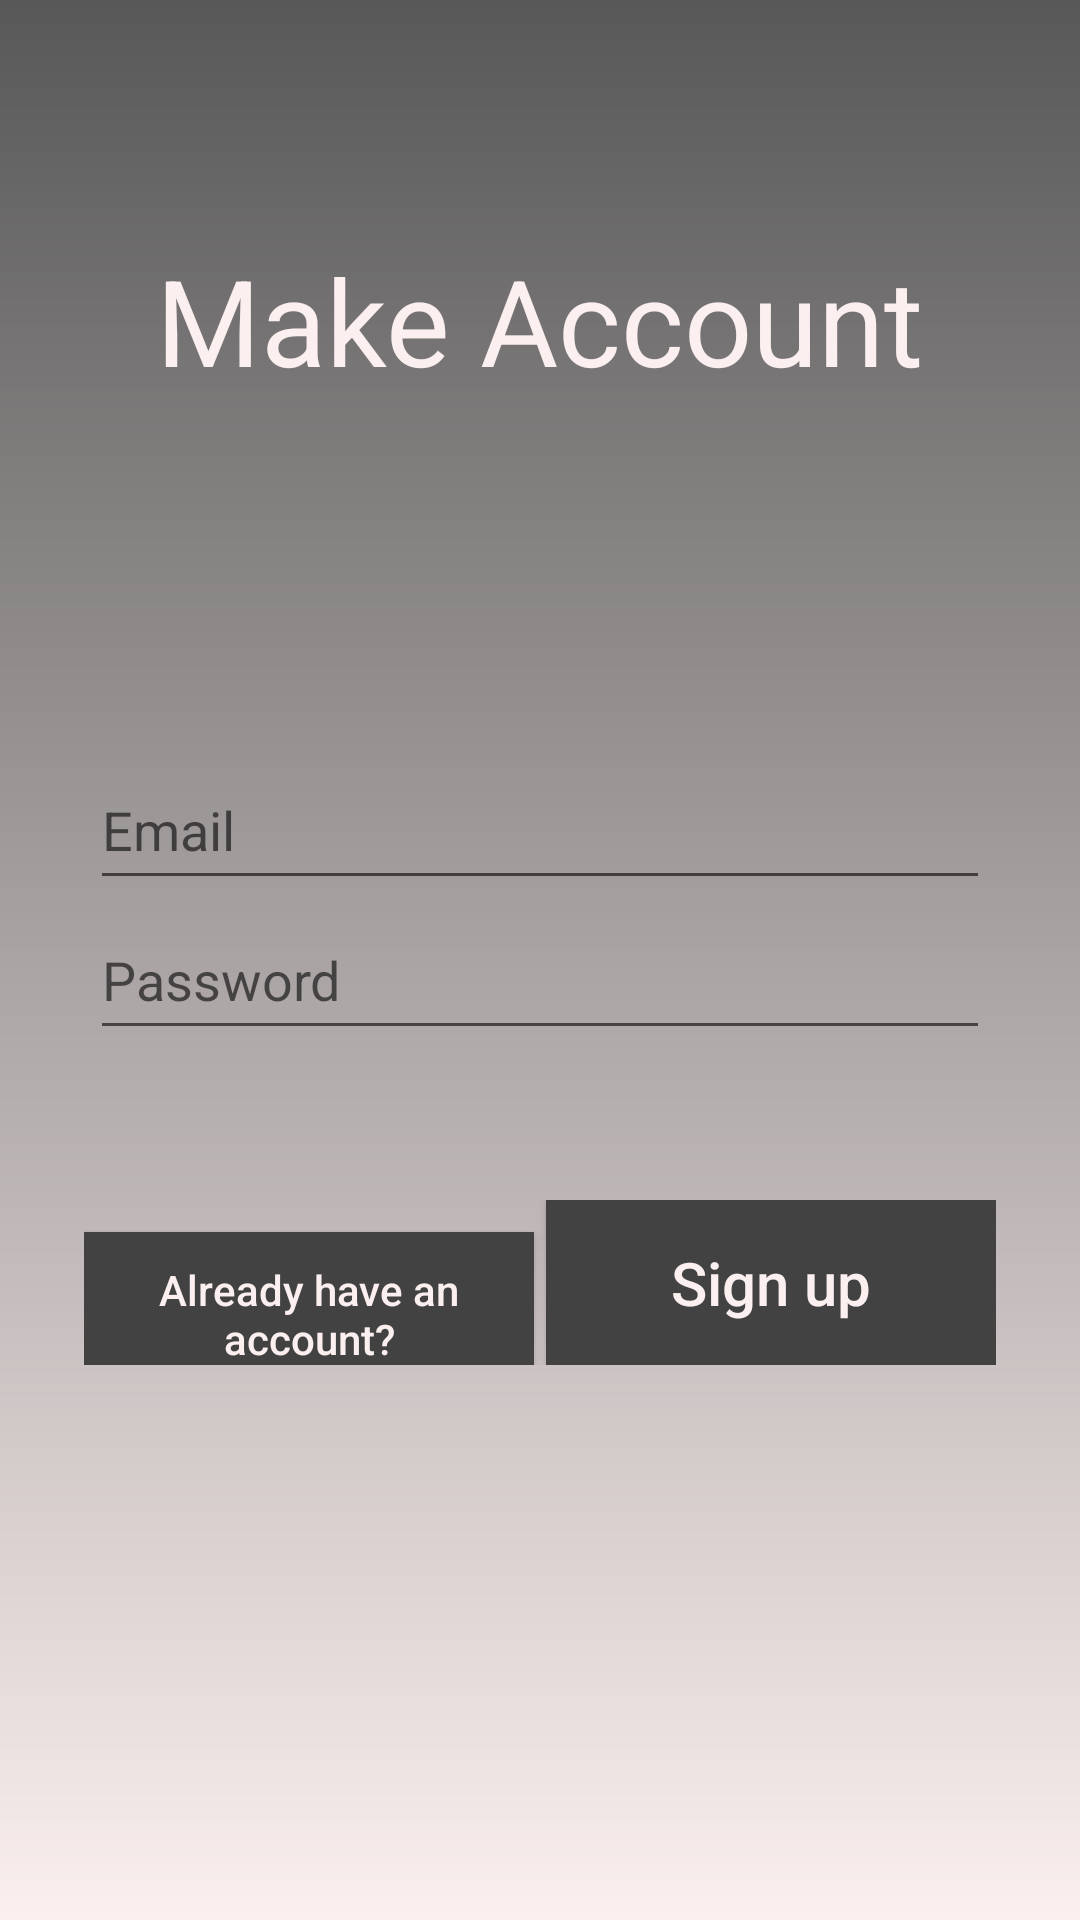

Reconstruct the res/layout file that produces this screen, plus the resources it refers to.
<!-- AndroidManifest.xml: application theme AppTheme -->
<!-- res/layout/activity_login_screen.xml -->
<?xml version="1.0" encoding="utf-8"?>
<RelativeLayout xmlns:android="http://schemas.android.com/apk/res/android"
    xmlns:tools="http://schemas.android.com/tools"
    android:layout_width="match_parent"
    android:layout_height="match_parent"
    tools:context=".LoginScreen"
    android:background="@drawable/bg_login"
    >

    <TextView
        android:layout_width="wrap_content"
        android:layout_height="wrap_content"
        android:text="Make Account"
        android:textSize="40dp"
        android:textColor="#FBEFEF"
        android:layout_centerHorizontal="true"
        android:layout_marginTop="80dp"
        />


    <EditText
        android:layout_width="300dp"
        android:layout_height="50dp"
        android:id="@+id/emailInput"
        android:layout_centerHorizontal="true"
        android:hint="Email"
        android:layout_marginTop="250dp" />

    <EditText
        android:layout_width="300dp"
        android:layout_height="50dp"
        android:id="@+id/passwordInput"
        android:layout_centerHorizontal="true"
        android:hint="Password"
        android:layout_below="@+id/emailInput" />
<LinearLayout
    android:layout_width="wrap_content"
    android:layout_height="wrap_content"
    android:orientation="horizontal"
    android:layout_centerHorizontal="true"
    android:layout_below="@id/passwordInput"
    android:layout_marginTop="50dp"
    >
    <Button
        android:id="@+id/loginButton"
        android:layout_width="150dp"
        android:layout_height="55dp"
        android:textColor="#FBEFEF"
        android:layout_toStartOf="@+id/signupButton"
        android:background="#424242"
        android:text="Already have an account?"
        android:textAllCaps="false" />

    <Button
        android:id="@+id/signupButton"
        android:layout_width="150dp"
        android:layout_height="55dp"
        android:layout_marginLeft="4dp"
        android:background="#424242"
        android:textColor="#FBEFEF"
        android:text="Sign up"
        android:textSize="20dp"
        android:textAllCaps="false" />
</LinearLayout>

</RelativeLayout>
<!-- resources referenced by this layout -->
<resources>
  <!-- drawable bg_login (drawable-v24) -->
  <?xml version="1.0" encoding="utf-8"?>
  <shape xmlns:android="http://schemas.android.com/apk/res/android">
      <gradient
          android:startColor="#585858"
          android:endColor="#FBEFEF"
          android:angle="-135" />
  </shape>
  <style name="AppTheme" parent="Theme.AppCompat.Light.DarkActionBar">
          
          <item name="colorPrimary">@color/colorPrimary</item>
          <item name="colorPrimaryDark">@color/colorPrimaryDark</item>
          <item name="colorAccent">@color/colorAccent</item>
      </style>
  <!-- not gathered from this repository: default colours our renderer supplied (Android Studio template values) -->
  <color name="colorPrimary">#FF6200EE</color>
  <color name="colorPrimaryDark">#FF3700B3</color>
  <color name="colorAccent">#FF03DAC5</color>
</resources>
